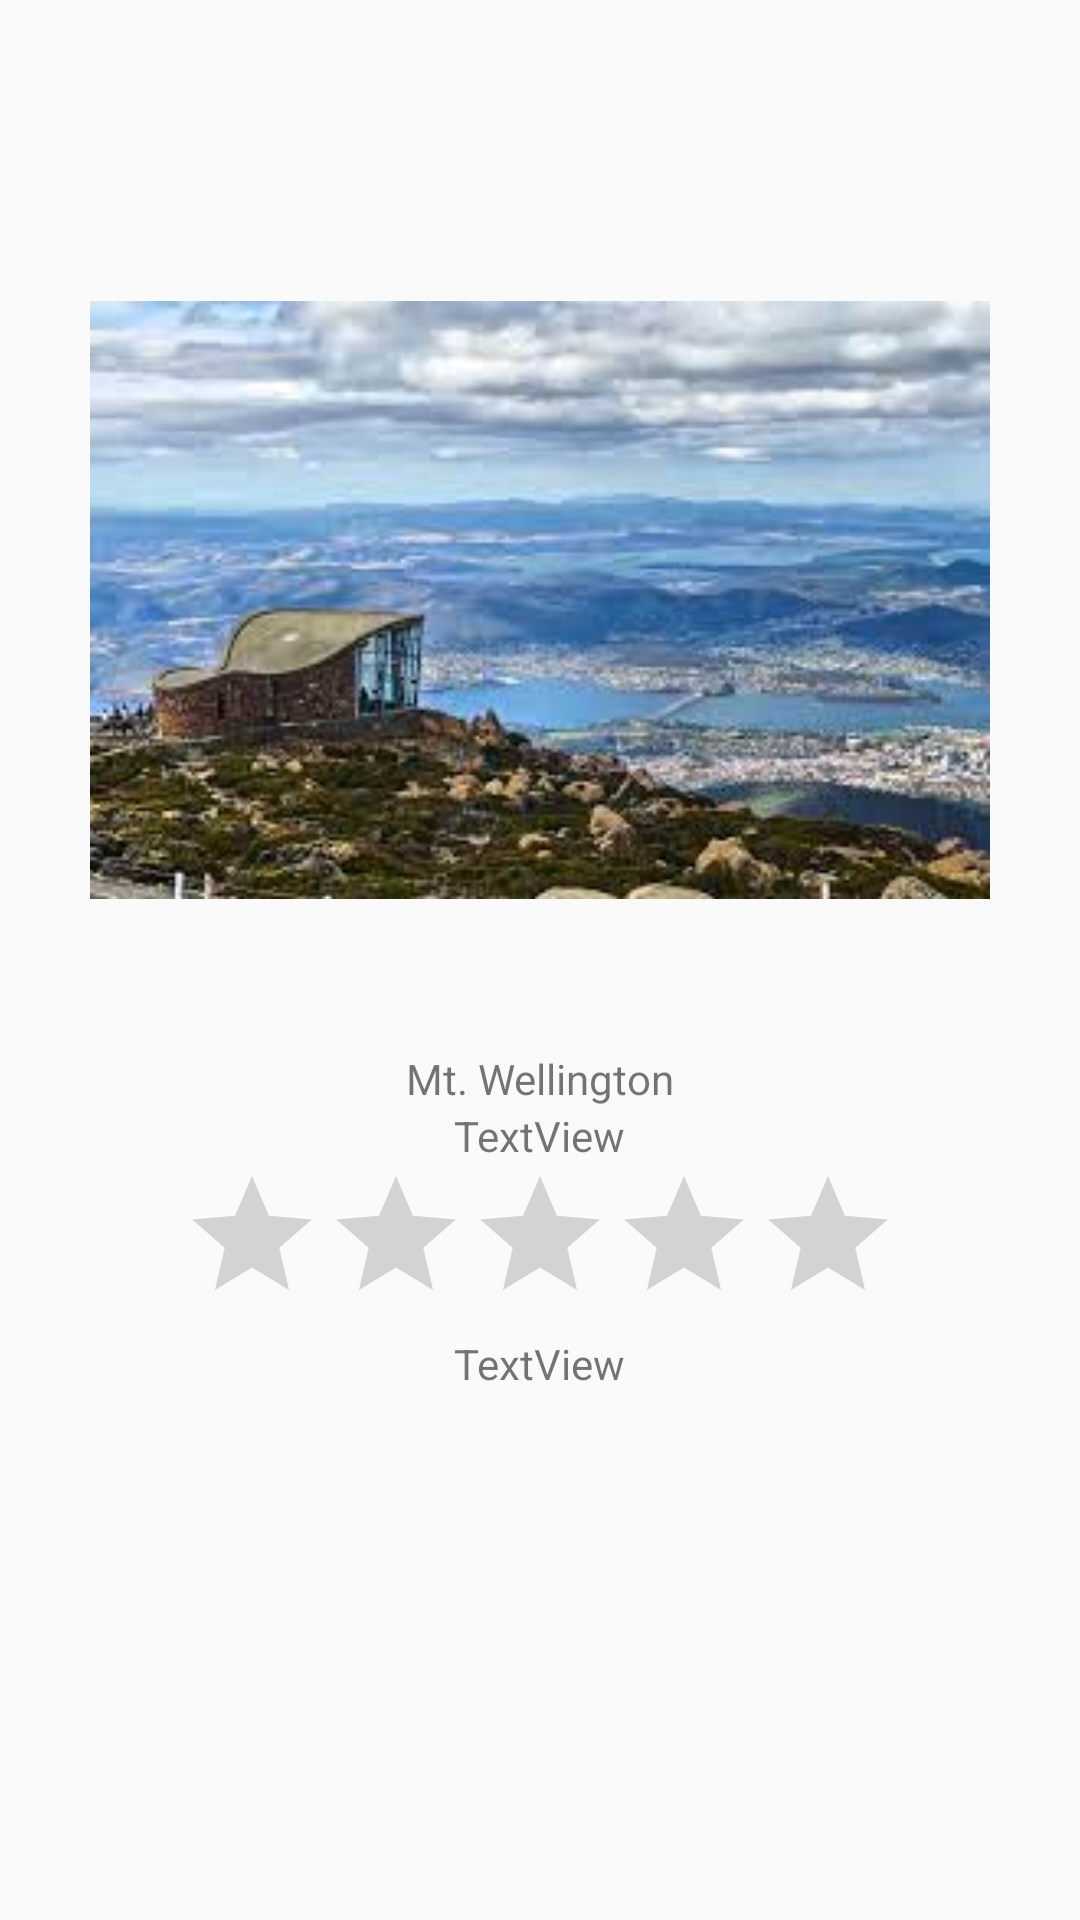

Reconstruct the res/layout file that produces this screen, plus the resources it refers to.
<!-- AndroidManifest.xml: application theme Theme.PT2wishyouwerehere -->
<!-- res/layout/activity3.xml -->
<?xml version="1.0" encoding="utf-8"?>
<LinearLayout xmlns:android="http://schemas.android.com/apk/res/android"
    xmlns:app="http://schemas.android.com/apk/res-auto"
    xmlns:tools="http://schemas.android.com/tools"
    android:layout_width="match_parent"
    android:layout_height="match_parent"
    android:orientation="vertical"
    app:layoutDescription="@xml/activity1_scene">

    <LinearLayout
        android:id="@+id/container"
        android:layout_width="match_parent"
        android:layout_height="wrap_content"
        android:layout_gravity="center"
        android:orientation="vertical"
        android:paddingVertical="50dp">

        <ImageView
            android:id="@+id/imageView5"
            android:layout_width="300dp"
            android:layout_height="300dp"
            android:layout_gravity="center"
            android:contentDescription="@string/mt_wellington"
            android:src="@drawable/mtwellington" />

        <TextView
            android:id="@+id/location"
            android:layout_width="wrap_content"
            android:layout_height="match_parent"
            android:layout_gravity="center"
            android:text="@string/mt_wellington" />

        <TextView
            android:id="@+id/city"
            android:layout_width="wrap_content"
            android:layout_height="wrap_content"
            android:layout_gravity="center"
            android:text="@string/textview" />

        <RatingBar
            android:id="@+id/rating3"
            android:layout_width="wrap_content"
            android:layout_height="wrap_content"
            android:layout_gravity="center" />

        <TextView
            android:id="@+id/date"
            android:layout_width="wrap_content"
            android:layout_height="wrap_content"
            android:layout_gravity="center"
            android:text="@string/textview"/>

    </LinearLayout>

</LinearLayout>
<!-- resources referenced by this layout -->
<resources>
  <!-- drawable mtwellington: jpg bitmap (drawable, 10316 bytes) -->
  <string name="mt_wellington">Mt. Wellington</string>
  <string name="textview">TextView</string>
  <style name="Theme.PT2wishyouwerehere" parent="android:Theme.Material.Light.NoActionBar" />
</resources>
